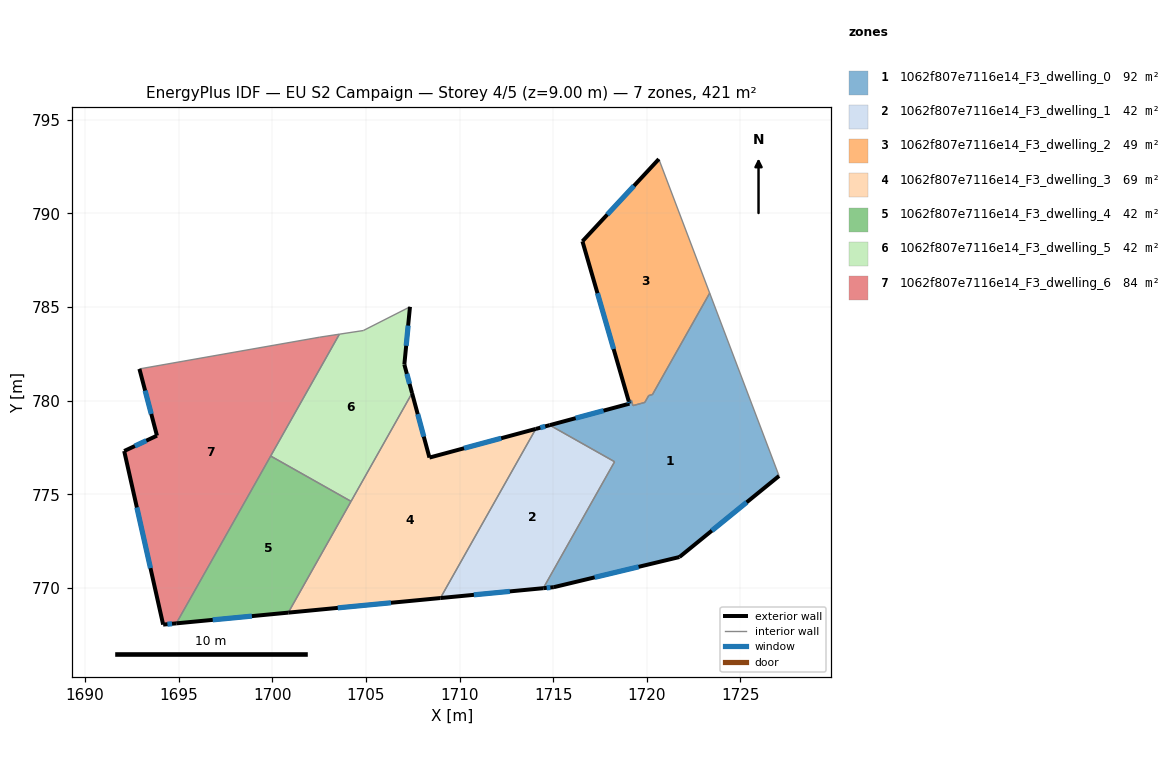
=== STOREY PLAN SPEC (per zone: floor XY polygon, exterior-wall plan segments, windows/doors) ===
zone 1: 1062f807e7116e14_F3_dwelling_0  (91.9 m²)
  floor: (1723.36, 785.74) (1727.06, 775.98) (1721.74, 771.65) (1715.03, 770.04) (1714.47, 769.99) (1718.28, 776.74) (1714.81, 778.69) (1719.07, 779.84) (1719.03, 779.98) (1719.17, 780.02) (1719.26, 779.74) (1719.89, 779.91) (1720.10, 780.27) (1720.30, 780.33)
  exterior wall: (1719.07, 779.84) – (1714.81, 778.69)  [4.4 m]
    window: (1717.69, 779.47) – (1716.20, 779.07)  [1.6 m²]
  exterior wall: (1719.03, 779.98) – (1719.07, 779.84)  [0.2 m]
    window: (1719.04, 779.94) – (1719.06, 779.89)  [0.1 m²]
  exterior wall: (1721.74, 771.65) – (1727.06, 775.98)  [6.9 m]
    window: (1723.47, 773.06) – (1725.33, 774.57)  [2.5 m²]
  exterior wall: (1715.03, 770.04) – (1721.74, 771.65)  [6.9 m]
    window: (1717.21, 770.56) – (1719.56, 771.13)  [2.5 m²]
  exterior wall: (1714.47, 769.99) – (1715.03, 770.04)  [0.6 m]
    window: (1714.65, 770.00) – (1714.85, 770.02)  [0.2 m²]
  interior walls: 9
zone 2: 1062f807e7116e14_F3_dwelling_1  (42.1 m²)
  floor: (1718.28, 776.74) (1714.47, 769.99) (1708.98, 769.46) (1714.07, 778.49) (1714.81, 778.69)
  exterior wall: (1714.81, 778.69) – (1714.07, 778.49)  [0.8 m]
    window: (1714.57, 778.63) – (1714.31, 778.56)  [0.3 m²]
  exterior wall: (1708.98, 769.46) – (1714.47, 769.99)  [5.5 m]
    window: (1710.76, 769.63) – (1712.68, 769.81)  [2.0 m²]
  interior walls: 3
zone 3: 1062f807e7116e14_F3_dwelling_2  (49.3 m²)
  floor: (1720.64, 792.90) (1723.36, 785.74) (1720.30, 780.33) (1720.10, 780.27) (1719.89, 779.91) (1719.26, 779.74) (1719.17, 780.02) (1719.03, 779.98) (1716.56, 788.51)
  exterior wall: (1716.56, 788.51) – (1719.03, 779.98)  [8.9 m]
    window: (1717.36, 785.74) – (1718.23, 782.76)  [3.3 m²]
  exterior wall: (1720.64, 792.90) – (1716.56, 788.51)  [6.0 m]
    window: (1719.31, 791.47) – (1717.89, 789.94)  [2.2 m²]
  interior walls: 7
zone 4: 1062f807e7116e14_F3_dwelling_3  (69.2 m²)
  floor: (1714.07, 778.49) (1708.98, 769.46) (1700.85, 768.68) (1707.46, 780.40) (1708.39, 776.96)
  exterior wall: (1708.39, 776.96) – (1707.46, 780.40)  [3.6 m]
    window: (1708.09, 778.08) – (1707.76, 779.28)  [1.3 m²]
  exterior wall: (1714.07, 778.49) – (1708.39, 776.96)  [5.9 m]
    window: (1712.22, 777.99) – (1710.24, 777.46)  [2.2 m²]
  exterior wall: (1700.85, 768.68) – (1708.98, 769.46)  [8.2 m]
    window: (1703.50, 768.93) – (1706.34, 769.21)  [3.0 m²]
  interior walls: 3
zone 5: 1062f807e7116e14_F3_dwelling_4  (42.1 m²)
  floor: (1704.20, 774.62) (1700.85, 768.68) (1694.87, 768.11) (1699.91, 777.04)
  exterior wall: (1694.87, 768.11) – (1700.85, 768.68)  [6.0 m]
    window: (1696.82, 768.29) – (1698.91, 768.49)  [2.2 m²]
  interior walls: 3
zone 6: 1062f807e7116e14_F3_dwelling_5  (42.1 m²)
  floor: (1707.35, 785.01) (1707.05, 781.93) (1707.46, 780.40) (1704.20, 774.62) (1699.91, 777.04) (1703.58, 783.55) (1704.86, 783.74)
  exterior wall: (1707.05, 781.93) – (1707.35, 785.01)  [3.1 m]
    window: (1707.15, 782.93) – (1707.25, 784.01)  [1.1 m²]
  exterior wall: (1707.46, 780.40) – (1707.05, 781.93)  [1.6 m]
    window: (1707.33, 780.90) – (1707.18, 781.43)  [0.6 m²]
  interior walls: 5
zone 7: 1062f807e7116e14_F3_dwelling_6  (84.1 m²)
  floor: (1703.58, 783.55) (1694.87, 768.11) (1694.17, 768.04) (1692.09, 777.31) (1693.84, 778.13) (1692.90, 781.70) (1702.53, 783.39)
  exterior wall: (1693.84, 778.13) – (1692.09, 777.31)  [1.9 m]
    window: (1693.27, 777.86) – (1692.66, 777.58)  [0.7 m²]
  exterior wall: (1692.90, 781.70) – (1693.84, 778.13)  [3.7 m]
    window: (1693.21, 780.54) – (1693.54, 779.29)  [1.4 m²]
  exterior wall: (1694.17, 768.04) – (1694.87, 768.11)  [0.7 m]
    window: (1694.40, 768.06) – (1694.64, 768.09)  [0.3 m²]
  exterior wall: (1692.09, 777.31) – (1694.17, 768.04)  [9.5 m]
    window: (1692.77, 774.30) – (1693.49, 771.06)  [3.5 m²]
  interior walls: 4

=== DERIVED (storey summary) ===
Building: EU S2 Campaign
Storey: 4 of 5  (floor level z = 9.00 m)
Storey gross floor area: 420.8 m²
Zones on this storey: 7
  - 1062f807e7116e14_F3_dwelling_0: floor 91.9 m²; exterior wall 18.9 m (56.6 m²); 5 window(s) 6.9 m²; WWR 12.2%
  - 1062f807e7116e14_F3_dwelling_1: floor 42.1 m²; exterior wall 6.3 m (18.9 m²); 2 window(s) 2.3 m²; WWR 12.2%
  - 1062f807e7116e14_F3_dwelling_2: floor 49.3 m²; exterior wall 14.9 m (44.6 m²); 2 window(s) 5.5 m²; WWR 12.2%
  - 1062f807e7116e14_F3_dwelling_3: floor 69.2 m²; exterior wall 17.6 m (52.8 m²); 3 window(s) 6.5 m²; WWR 12.2%
  - 1062f807e7116e14_F3_dwelling_4: floor 42.1 m²; exterior wall 6.0 m (18.0 m²); 1 window(s) 2.2 m²; WWR 12.2%
  - 1062f807e7116e14_F3_dwelling_5: floor 42.1 m²; exterior wall 4.7 m (14.0 m²); 2 window(s) 1.7 m²; WWR 12.2%
  - 1062f807e7116e14_F3_dwelling_6: floor 84.1 m²; exterior wall 15.8 m (47.5 m²); 4 window(s) 5.8 m²; WWR 12.2%
Zone adjacency (shared interzone walls):
  - 1062f807e7116e14_F3_dwelling_0 ↔ 1062f807e7116e14_F3_dwelling_1
  - 1062f807e7116e14_F3_dwelling_0 ↔ 1062f807e7116e14_F3_dwelling_2
  - 1062f807e7116e14_F3_dwelling_1 ↔ 1062f807e7116e14_F3_dwelling_3
  - 1062f807e7116e14_F3_dwelling_3 ↔ 1062f807e7116e14_F3_dwelling_4
  - 1062f807e7116e14_F3_dwelling_3 ↔ 1062f807e7116e14_F3_dwelling_5
  - 1062f807e7116e14_F3_dwelling_4 ↔ 1062f807e7116e14_F3_dwelling_5
  - 1062f807e7116e14_F3_dwelling_4 ↔ 1062f807e7116e14_F3_dwelling_6
  - 1062f807e7116e14_F3_dwelling_5 ↔ 1062f807e7116e14_F3_dwelling_6